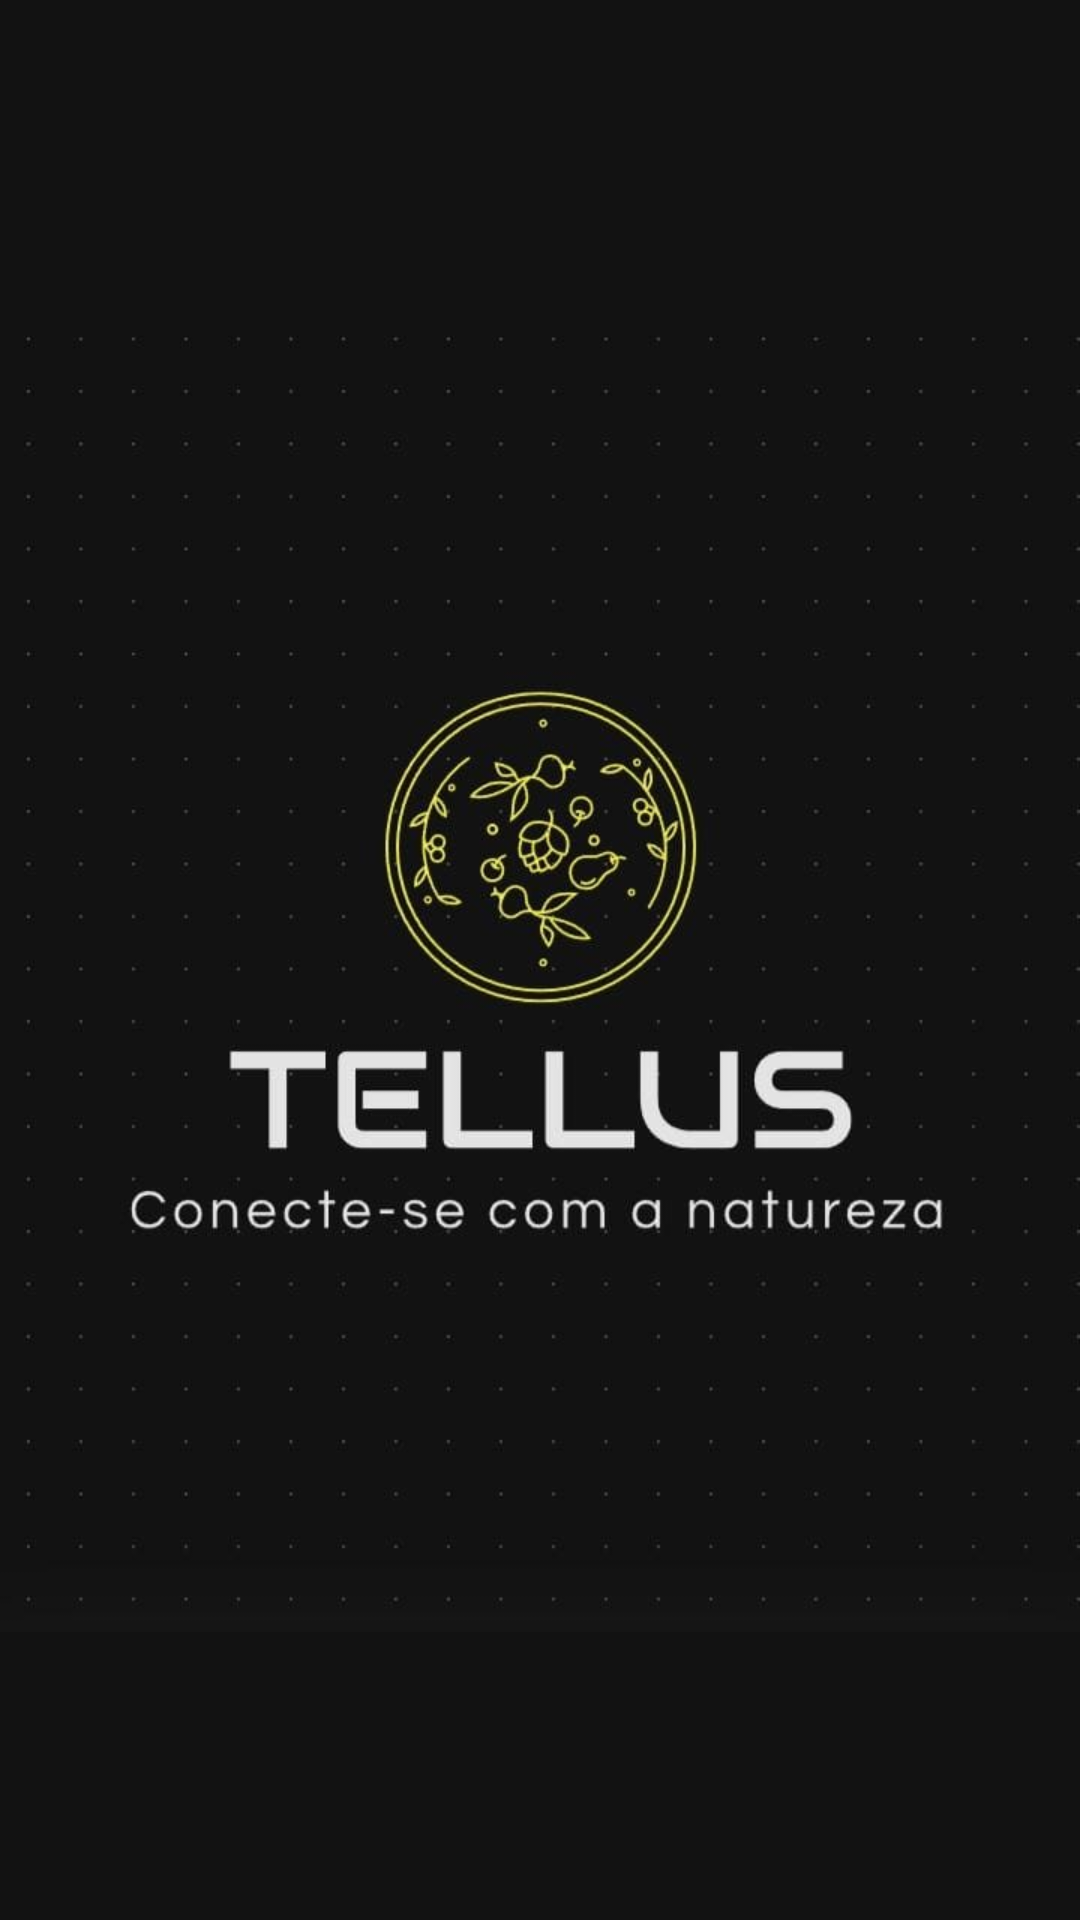

Produce the Android XML layout that renders to this screen, including the resource entries it uses.
<!-- AndroidManifest.xml: application theme Theme.TrabalhoBiologia -->
<!-- res/layout/activity_splash.xml -->
<?xml version="1.0" encoding="utf-8"?>
<androidx.constraintlayout.widget.ConstraintLayout xmlns:android="http://schemas.android.com/apk/res/android"
    xmlns:app="http://schemas.android.com/apk/res-auto"
    xmlns:tools="http://schemas.android.com/tools"
    android:layout_width="match_parent"
    android:layout_height="match_parent"
    tools:context=".activity.SplashActivity"
    android:background="#121212">

    <ImageView
        android:id="@+id/imageView3"
        android:layout_width="0dp"
        android:layout_height="0dp"
        app:layout_constraintBottom_toBottomOf="parent"
        app:layout_constraintEnd_toEndOf="parent"
        app:layout_constraintHorizontal_bias="0.0"
        app:layout_constraintStart_toStartOf="parent"
        app:layout_constraintTop_toTopOf="parent"
        app:srcCompat="@drawable/logo" />
</androidx.constraintlayout.widget.ConstraintLayout>
<!-- resources referenced by this layout -->
<resources>
  <!-- drawable logo: jpeg bitmap (drawable-v24, 31021 bytes) -->
  <style name="Theme.TrabalhoBiologia" parent="Theme.MaterialComponents.DayNight.DarkActionBar">
          
          <item name="colorPrimary">@color/purple_500</item>
          <item name="colorPrimaryVariant">@color/purple_700</item>
          <item name="colorOnPrimary">@color/white</item>
          
          <item name="colorSecondary">@color/teal_200</item>
          <item name="colorSecondaryVariant">@color/teal_700</item>
          <item name="colorOnSecondary">@color/black</item>
          
          <item name="android:statusBarColor" tools:targetApi="l">?attr/colorPrimaryVariant</item>
          
      </style>
  <color name="purple_500">#FF6200EE</color>
  <color name="purple_700">#FF3700B3</color>
  <color name="white">#FFFFFFFF</color>
  <color name="teal_200">#FF03DAC5</color>
  <color name="teal_700">#FF018786</color>
  <color name="black">#E6000000</color>
</resources>
